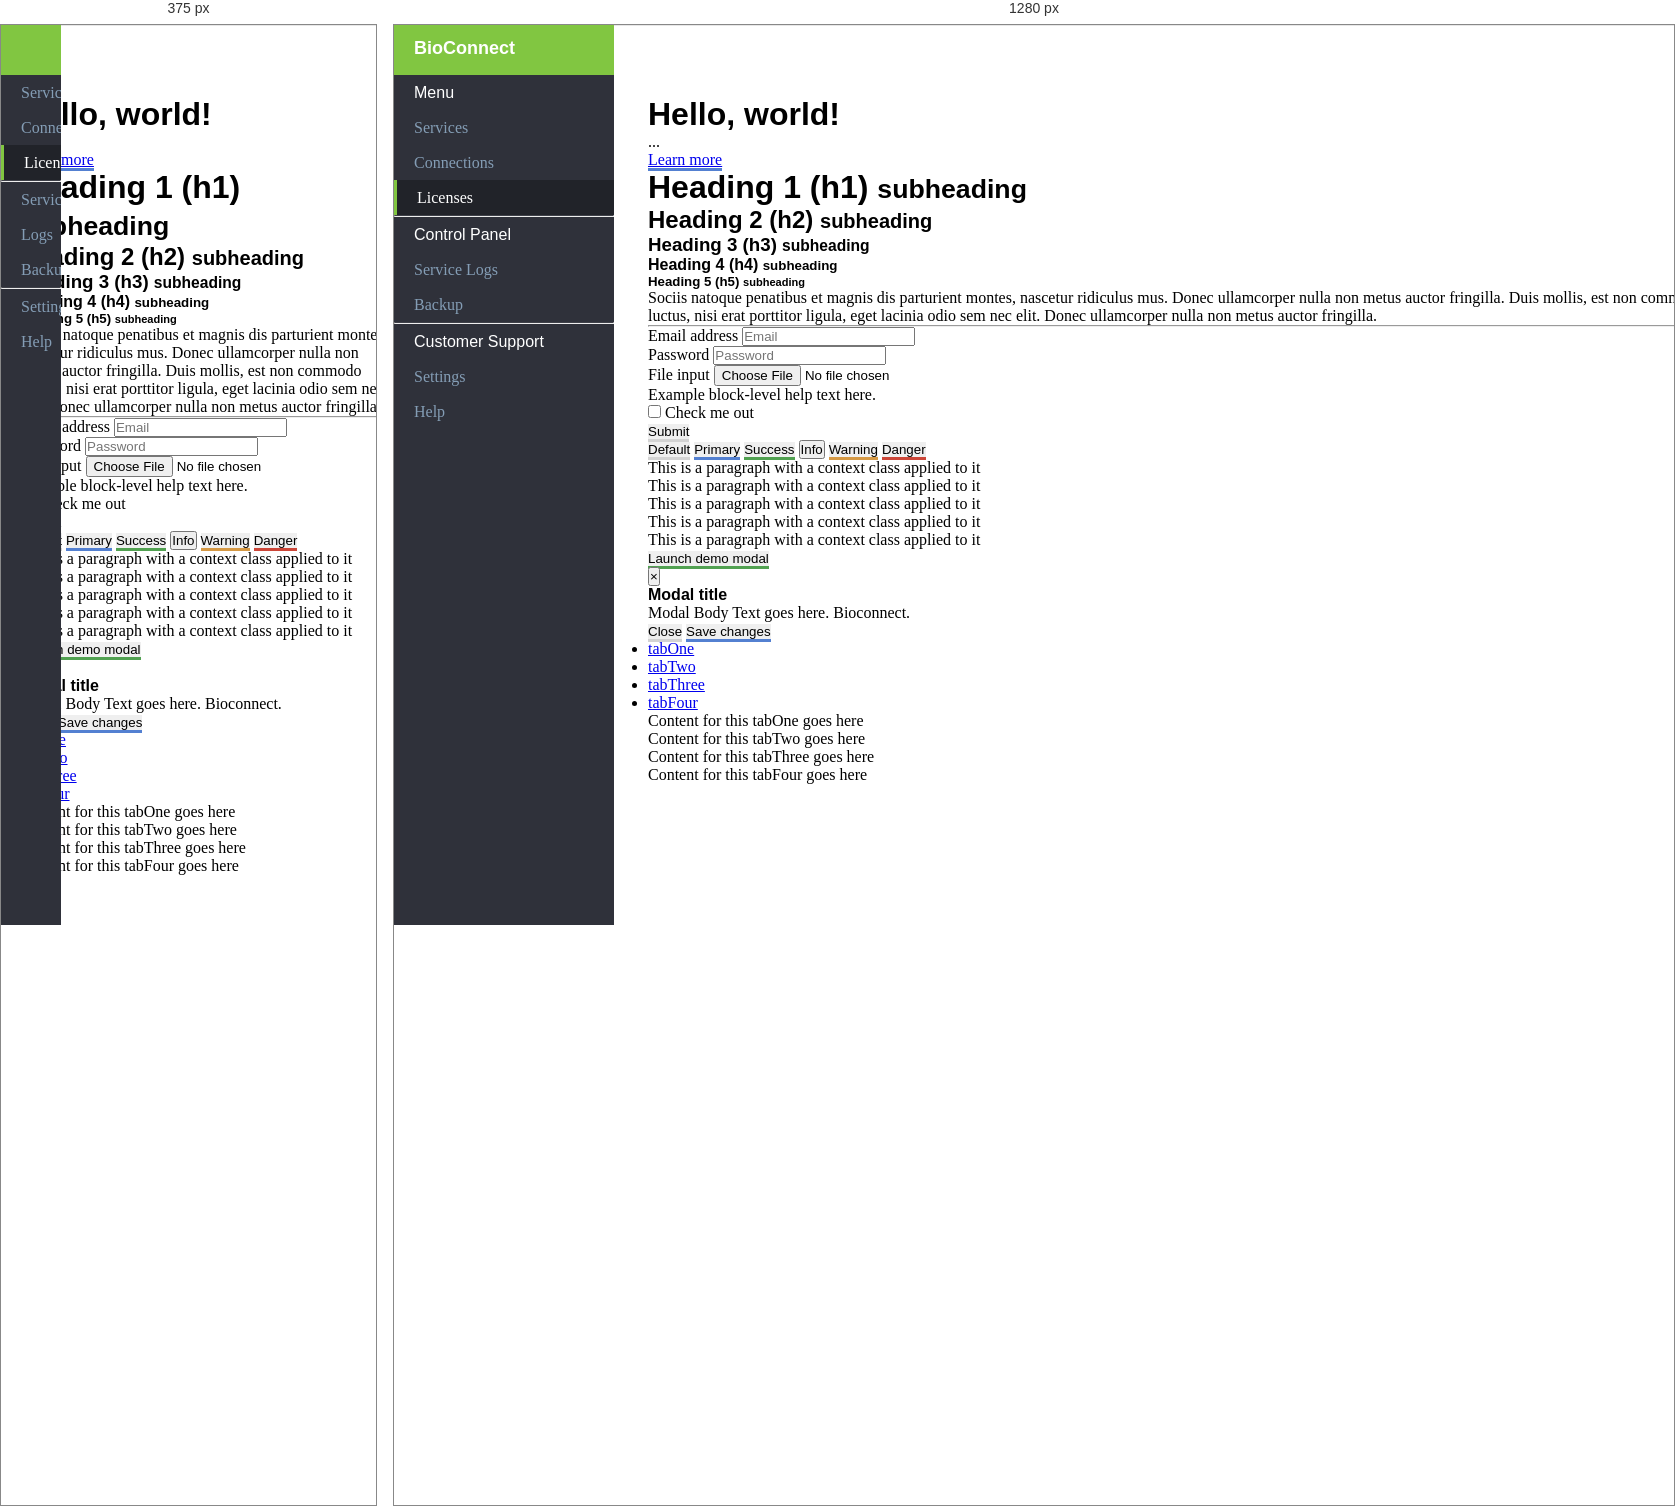
Rendered at 375 px and 1280 px, left to right.

<!-- file: index.html -->
<!DOCTYPE html>
<html lang="en">
    <head>
        <meta charset="utf-8">
        <meta http-equiv="X-UA-Compatible" content="IE=edge">
        <meta name="viewport" content="width=device-width, initial-scale=1">
        <meta name="description" content="">
        <meta name="author" content="">
        <title>Boilerplate</title>
        <!-- Bootstrap + Fontawesome Core CSS -->
        <link href="css/bootstrap.min.css" rel="stylesheet">
        <link href="css/fontawesome.min.css" rel="stylesheet">
        <!-- Custom CSS -->
        <link href="css/application.css" rel="stylesheet">

    </head>
    <body>
        <div id="wrapper">
            <div id="sidebarWrapper">
                <ul class="sidebarNav">
                    <li class="sidebarBrand">
                        <a href="#"> <i class="fa fa-bars"></i> <span class="navHidden">BioConnect</span></a>
                    </li>
                    <li>
                    </li>
                    <li class="sidebarHeading">
                        <span class="navHidden">Menu</span>
                    </li>
                    <li class="sidebarTab">
                        <a id="servicesTab" href="link to services" data-tooltip-type="sideMenu" data-toggle="tooltip" data-placement="right" title="Dashboard" >
                            <i class="fa fa-cubes"></i>
                            Services
                        </a>
                    </li>
                    <li class="sidebarTab">
                        <a id="connections" href="link to connections" data-tooltip-type="sideMenu" data-toggle="tooltip" data-placement="right" title="Users">
                            <i class="fa fa-plug"></i>
                            Connections
                        </a>
                    </li>
                    <li class="sidebarTab activeTab">
                        <a id="licenses" href="link to licenses" data-toggle="tooltip" data-placement="right" title="Timecards">
                            <i class="fa fa-credit-card"></i>
                            Licenses
                        </a>
                    </li>
                    <hr>
                    <li class="sidebarHeading">
                        <span class="navHidden">Control Panel</span>
                    </li>
                    <li class="sidebarTab">
                        <a id="serviceLogs" href="link to service logs" data-tooltip-type="sideMenu" data-toggle="tooltip" data-placement="right" title="Absence Management">
                            <i class="fa fa-file-text-o"></i>
                            Service Logs
                        </a>
                    </li>
                    <li class="sidebarTab">
                        <a id="backup" href="link to backup" data-tooltip-type="sideMenu" data-toggle="tooltip" data-placement="right" title="Payroll">
                            <i class="fa fa-database"></i>
                            Backup
                        </a>
                    </li>
                    <hr>
                    <li class="sidebarHeading">
                        <span class="navHidden">Customer Support</span>
                    </li>
                    <li class="sidebarTab">
                        <a id="settings" href="link to settings" data-tooltip-type="sideMenu" data-toggle="tooltip" data-placement="right" title="Settings">
                            <i class="fa fa-cogs"></i>
                            Settings
                        </a>
                    </li>
                    <li class="sidebarTab">
                        <a id="help" href="link to help" data-tooltip-type="sideMenu" data-toggle="tooltip" data-placement="right" title="Help">
                            <i class="fa fa-question-circle"></i>
                            Help
                        </a>
                    </li>
                </ul>
                </hr>
                <div id="menuToggle"><i class="menuToggleIcon fa fa-chevron-circle-left"></i></id></div>
            </div>
            <nav class="navbar navbar-dark bg-main navbar-fixed-top">
                <div class="container-fluid">
                    <div class="col-xs-6 col-sm-6 col-md-6 col-lg-6 pull-right">
                        <form class="navbar-form navbar-left pull-right" role="search">
                            <div id="userProfileImage" class="dropdown-toggle pull-right" data-toggle="dropdown" aria-haspopup="true" aria-expanded="false"></div>
                        </form>
                    </div>
                </div>
            </nav>
            <div id="pageContentWrapper">
                <div class="container-fluid">
                    <div class="jumbotron">
                        <h1>Hello, world!</h1>
                        <p>...</p>
                        <p><a class="btn btn-primary btn-lg" href="#" role="button">Learn more</a></p>
                    </div>
                    <!-- A row encapsualtes 12 columns -->
                    <div class="row">
                        <div class="col-md-6 col-lg-6 col-sm-6">
                            <h1>Heading 1 (h1) <small>subheading</small></h1>
                            <h2>Heading 2 (h2) <small>subheading</small></h2>
                            <h3>Heading 3 (h3) <small>subheading</small></h3>
                            <h4>Heading 4 (h4) <small>subheading</small></h4>
                            <h5>Heading 5 (h5) <small>subheading</small></h5>
                        </div>
                        <div class="col-md-6 col-lg-6 col-sm-6">
                            <p>
                                Sociis natoque penatibus et magnis dis parturient montes, nascetur ridiculus mus. Donec ullamcorper nulla non metus auctor fringilla. Duis mollis, est non commodo luctus, nisi erat porttitor ligula, eget lacinia odio sem nec elit. Donec ullamcorper nulla non metus auctor fringilla.
                            </p>
                        </div>
                    </div>
                    <hr>
                    <div class="row">
                        <div class="col-md-6">
                            <form>
                                <div class="form-group">
                                    <label for="exampleInputEmail1">Email address</label>
                                    <input type="email" class="form-control" id="exampleInputEmail1" placeholder="Email">
                                </div>
                                <div class="form-group">
                                    <label for="exampleInputPassword1">Password</label>
                                    <input type="password" class="form-control" id="exampleInputPassword1" placeholder="Password">
                                </div>
                                <div class="form-group">
                                    <label for="exampleInputFile">File input</label>
                                    <input type="file" id="exampleInputFile">
                                    <p class="help-block">Example block-level help text here.</p>
                                </div>
                                <div class="checkbox">
                                    <label>
                                        <input type="checkbox"> Check me out
                                    </label>
                                </div>
                                <button type="submit" class="btn btn-default">Submit</button>
                            </form>
                        </div>
                        <div class="col-md-6">
                            <!-- Standard button -->
                            <button type="button" class="btn btn-default">Default
                            </button>
                            <!-- Provides extra visual weight and identifies the primary action in a set of buttons -->
                            <button type="button" class="btn btn-primary">Primary
                            </button>
                            <!-- Indicates a successful or positive action -->
                            <button type="button" class="btn btn-success">Success
                            </button>
                            <!-- Contextual button for informational alert messages -->
                            <button type="button" class="btn btn-info">Info
                            </button>
                            <!-- Indicates caution should be taken with this action -->
                            <button type="button" class="btn btn-warning">Warning
                            </button>
                            <!-- Indicates a dangerous or potentially negative action -->
                            <button type="button" class="btn btn-danger">
                            Danger
                            </button>
                        </div>
                    </div>
                    <div class="row">
                        <div class="col-md-6">
                            <p class="bg-primary">
                                This is a paragraph with a context class applied to it
                            </p>
                            <p class="bg-success">
                                This is a paragraph with a context class applied to it
                            </p>
                            <p class="bg-info">
                                This is a paragraph with a context class applied to it
                            </p>
                            <p class="bg-warning">
                                This is a paragraph with a context class applied to it
                            </p>
                            <p class="bg-danger">
                                This is a paragraph with a context class applied to it
                            </p>
                        </div>
                        <div class="col-md-6">
                            <!-- Button trigger modal -->
                            <button type="button" class="btn btn-success btn-lg" data-toggle="modal" data-target="#myModal">
                            Launch demo modal
                            </button>
                            <!-- Modal -->
                            <div class="modal fade" id="myModal" tabindex="-1" role="dialog" aria-labelledby="myModalLabel">
                                <div class="modal-dialog" role="document">
                                    <div class="modal-content">
                                        <div class="modal-header">
                                            <button type="button" class="close" data-dismiss="modal" aria-label="Close">
                                            <span aria-hidden="true">&times;</span>
                                            </button>
                                            <h4 class="modal-title" id="myModalLabel">
                                            Modal title
                                            </h4>
                                        </div>
                                        <div class="modal-body">
                                            Modal Body Text goes here. Bioconnect.
                                        </div>
                                        <div class="modal-footer">
                                            <button type="button" class="btn btn-default" data-dismiss="modal">Close
                                            </button>
                                            <button type="button" class="btn btn-primary">
                                            Save changes
                                            </button>
                                        </div>
                                    </div>
                                </div>
                            </div>
                        </div>
                    </div>
                    <div class="row">
                        <div class="col-md-12 col-lg-12">
                            <!-- Nav tabs -->
                            <ul class="nav nav-tabs" role="tablist">
                                <li role="presentation" class="active"><a href="#tabOne" aria-controls="tabOne" role="tab" data-toggle="tab">tabOne</a>
                            </li>
                            <li role="presentation"><a href="#tabTwo" aria-controls="tabTwo" role="tab" data-toggle="tab">tabTwo</a>
                        </li>
                        <li role="presentation"><a href="#tabThree" aria-controls="tabThree" role="tab" data-toggle="tab">tabThree</a>
                    </li>
                    <li role="presentation"><a href="#tabFour" aria-controls="tabFour" role="tab" data-toggle="tab">tabFour</a>
                </li>
            </ul>
            <!-- Tab panes -->
            <div class="tab-content">
                <div role="tabpanel" class="tab-pane active" id="tabOne">
                    Content for this tabOne goes here
                </div>
                <div role="tabpanel" class="tab-pane" id="tabTwo">
                    Content for this tabTwo goes here
                </div>
                <div role="tabpanel" class="tab-pane" id="tabThree">
                    Content for this tabThree goes here
                </div>
                <div role="tabpanel" class="tab-pane" id="tabFour">
                    Content for this tabFour goes here
                </div>
            </div>
        </div>
    </div>
                </div>
            </div>
        </div>
        <script src="js/jquery.js"></script>
        <script src="js/bootstrap.min.js"></script>
        <script src="js/application.js"></script>
        <script src="js/navigation.js"></script>
    </body>
</html>

/* @media block from css/application.css */
@media(min-width:768px) {
    #wrapper {
        padding-left: 200px;
    }
    #wrapper.toggled {
        padding-left: 0;
    }
    #wrapper.toggled #pageContentWrapper{
        padding-left: 7%;
    } 
    #sidebarWrapper {
        width: 220px;
    }
    .navHidden {
        display: inline;
    }
    #wrapper.toggled #sidebarWrapper {
        min-width: 60px;
        width: 4%;
    }
    #wrapper.toggled nav{
    	padding-left: 200px;
    }
}